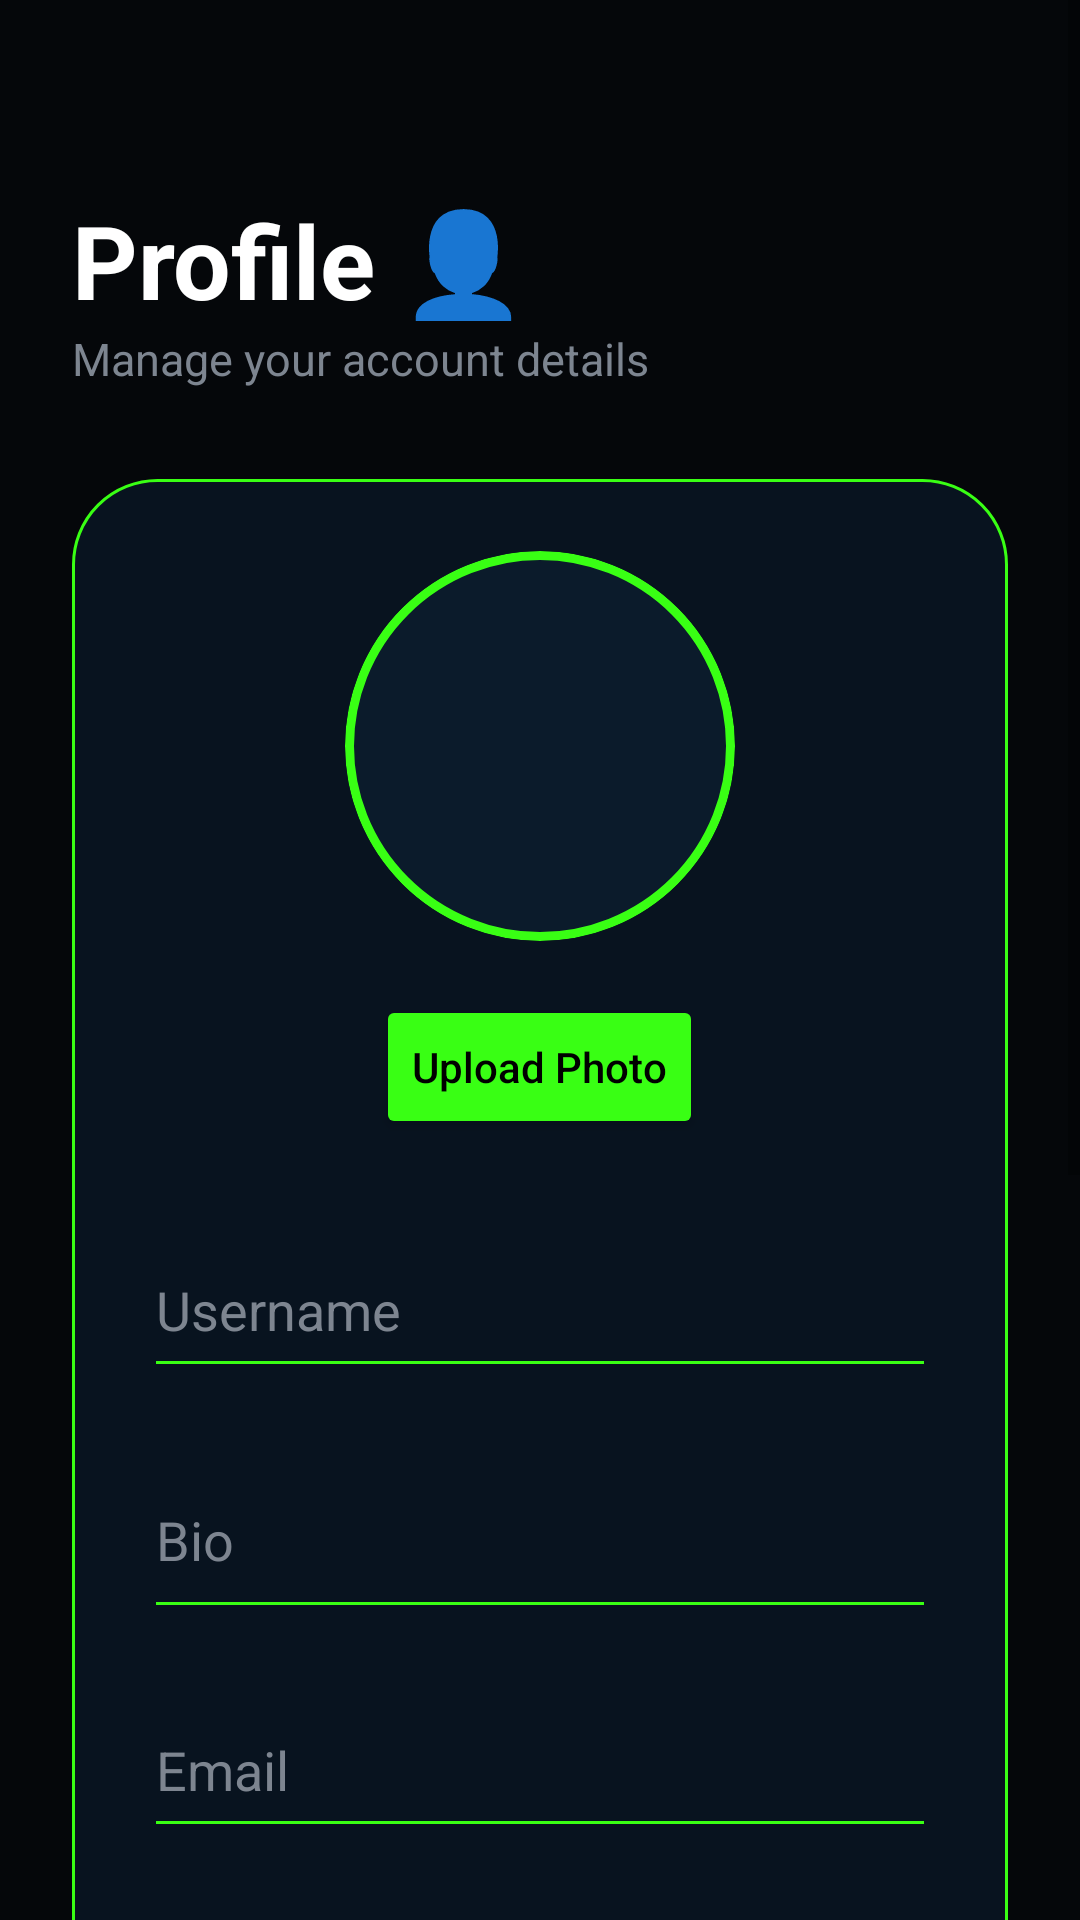

This screen was rendered from an Android layout file. Write that file and the resources it references.
<!-- AndroidManifest.xml: application theme Theme.AppCompat.Light.NoActionBar -->
<!-- res/layout/activity_profile.xml -->
<?xml version="1.0" encoding="utf-8"?>
<ScrollView xmlns:android="http://schemas.android.com/apk/res/android"
    android:layout_width="match_parent"
    android:layout_height="match_parent"
    android:background="#05070A"
    android:fillViewport="true">

    <LinearLayout
        android:layout_width="match_parent"
        android:layout_height="wrap_content"
        android:orientation="vertical"
        android:padding="24dp">

        
        <TextView
            android:layout_width="wrap_content"
            android:layout_height="wrap_content"
            android:text="Profile 👤"
            android:textColor="#FFFFFF"
            android:textSize="34sp"
            android:textStyle="bold"
            android:layout_marginTop="40dp" />

        <TextView
            android:layout_width="wrap_content"
            android:layout_height="wrap_content"
            android:text="Manage your account details"
            android:textColor="#7D8590"
            android:textSize="15sp"
            android:layout_marginBottom="30dp" />

        
        <LinearLayout
            android:layout_width="match_parent"
            android:layout_height="wrap_content"
            android:orientation="vertical"
            android:padding="24dp"
            android:background="@drawable/glass_card_green">

            
            <ImageView
                android:id="@+id/profileImage"
                android:layout_width="130dp"
                android:layout_height="130dp"
                android:layout_gravity="center"
                android:src="@mipmap/ic_launcher_round"
                android:scaleType="centerCrop"
                android:clipToOutline="true"
                android:background="@drawable/profile_circle_bg"
                android:padding="2dp" />

            
            <Button
                android:id="@+id/btnUpload"
                android:layout_width="wrap_content"
                android:layout_height="wrap_content"
                android:text="Upload Photo"
                android:textAllCaps="false"
                android:layout_gravity="center"
                android:layout_marginTop="18dp"
                android:textColor="#000000"
                android:backgroundTint="#39FF14" />

            
            <EditText
                android:id="@+id/etUsername"
                android:layout_width="match_parent"
                android:layout_height="55dp"
                android:hint="Username"
                android:textColor="#FFFFFF"
                android:textColorHint="#7D8590"
                android:backgroundTint="#39FF14"
                android:layout_marginTop="28dp" />

            
            <EditText
                android:id="@+id/etBio"
                android:layout_width="match_parent"
                android:layout_height="wrap_content"
                android:minLines="2"
                android:hint="Bio"
                android:textColor="#FFFFFF"
                android:textColorHint="#7D8590"
                android:backgroundTint="#39FF14"
                android:layout_marginTop="18dp" />

            
            <EditText
                android:id="@+id/etEmail"
                android:layout_width="match_parent"
                android:layout_height="55dp"
                android:hint="Email"
                android:inputType="textEmailAddress"
                android:textColor="#FFFFFF"
                android:textColorHint="#7D8590"
                android:backgroundTint="#39FF14"
                android:layout_marginTop="18dp" />

            
            <EditText
                android:id="@+id/etWeight"
                android:layout_width="match_parent"
                android:layout_height="55dp"
                android:hint="Weight (kg)"
                android:inputType="numberDecimal"
                android:textColor="#FFFFFF"
                android:textColorHint="#7D8590"
                android:backgroundTint="#39FF14"
                android:layout_marginTop="18dp" />

            
            <EditText
                android:id="@+id/etHeight"
                android:layout_width="match_parent"
                android:layout_height="55dp"
                android:hint="Height (cm)"
                android:inputType="numberDecimal"
                android:textColor="#FFFFFF"
                android:textColorHint="#7D8590"
                android:backgroundTint="#39FF14"
                android:layout_marginTop="18dp" />

            
            <Button
                android:id="@+id/btnSave"
                android:layout_width="match_parent"
                android:layout_height="58dp"
                android:text="Save Profile 💾"
                android:textAllCaps="false"
                android:textStyle="bold"
                android:textSize="16sp"
                android:textColor="#FFFFFF"
                android:backgroundTint="#1A1F2B"
                android:layout_marginTop="30dp" />

            
            <Button
                android:id="@+id/btnEdit"
                android:layout_width="match_parent"
                android:layout_height="58dp"
                android:text="Edit Profile ✏️"
                android:textAllCaps="false"
                android:textStyle="bold"
                android:textSize="16sp"
                android:textColor="#FFFFFF"
                android:backgroundTint="#1A1F2B"
                android:layout_marginTop="16dp" />

            
            <Button
                android:id="@+id/btnBack"
                android:layout_width="match_parent"
                android:layout_height="58dp"
                android:text="Back ⬅️"
                android:textAllCaps="false"
                android:textStyle="bold"
                android:textSize="16sp"
                android:textColor="#FFFFFF"
                android:backgroundTint="#1A1F2B"
                android:layout_marginTop="16dp" />

        </LinearLayout>

    </LinearLayout>

</ScrollView>
<!-- resources referenced by this layout -->
<resources>
  <!-- drawable glass_card_green (drawable) -->
  <?xml version="1.0" encoding="utf-8"?>
  <shape xmlns:android="http://schemas.android.com/apk/res/android">
  
      <solid android:color="#08131F"/>
  
      <corners android:radius="28dp"/>
  
      <stroke
          android:width="1dp"
          android:color="#39FF14"/>
  
  </shape>
  <!-- drawable profile_circle_bg (drawable) -->
  <?xml version="1.0" encoding="utf-8"?>
  <shape xmlns:android="http://schemas.android.com/apk/res/android"
      android:shape="oval">
  
      <solid android:color="#0B1B2B"/>
  
      <stroke
          android:width="3dp"
          android:color="#39FF14"/>
  </shape>
</resources>
